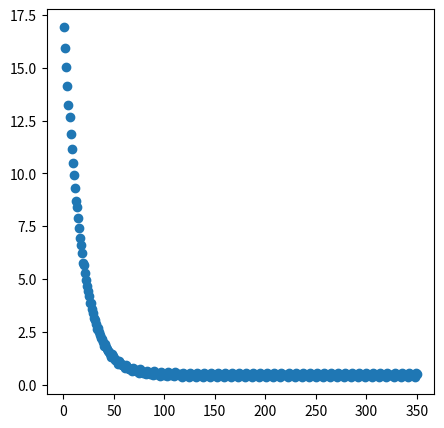

The script that saved this image:
#!/usr/bin/env python
# -*- coding:utf-8 -*-
"""code_info
@Time    : 2022 2022/3/23 9:07 下午
[redacted]
@File    : NeuralNetwork_demo2.py
"""
import random
import matplotlib.pyplot as plt
class applenetwork:
    def __init__(self):
        self.param = random.random()
        self.lr = 0.06

    def train(self,input_data,output_data):
        temp_re = self.forward(input_data)
        err = output_data - temp_re
        diff = err / input_data
        self.param = self.param + diff*self.lr

    def loss(self,test_data):
        total_loss = 0
        for item in test_data:
            result = self.forward(item[0])
            err = abs(item[1] - result )
            total_loss = total_loss + err
        return total_loss

    def query(self,w):
        # return self.param * w
        return self.forward(w)

    def forward(self,input_data):
        return self.param * input_data

if __name__ == '__main__':
    n = applenetwork()
    x = []
    y = []
    train_data = [[2,4],[1,2],[1.5,2.9],[5,9.9],[3,6.2],[4,7],[3,6.1]]
    test_data = [[2,4],[5,10.1],[7,13.9]]
    #训练10次
    step = 0
    for epoch in range(0,50):  #训练次数
        for i in train_data:
            n.train(i[0],i[1])
            err =n.loss(test_data)
            step += 1
            x.append(step)
            y.append(err)

    # 训练完以后查询
    print(n.query(3))
    print(n.query(8))

    plt.figure(num=1,figsize=(5,5))
    plt.scatter(x,y)
    plt.show()